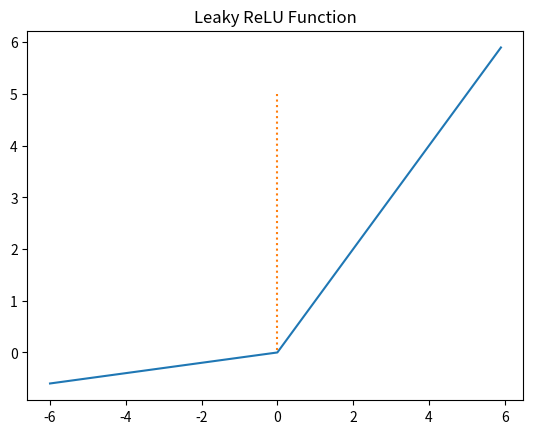

Python code for this plot:
import numpy as np
import matplotlib.pyplot as plt

a = 0.1

def leaky_relu(x):
    return np.maximum(a * x, x)

x = np.arange(-6.0, 6.0, 0.1)
y = leaky_relu(x)

plt.plot(x,y)
plt.plot([0,0], [5.0, 0.0], ':')
plt.title('Leaky ReLU Function')
plt.show()